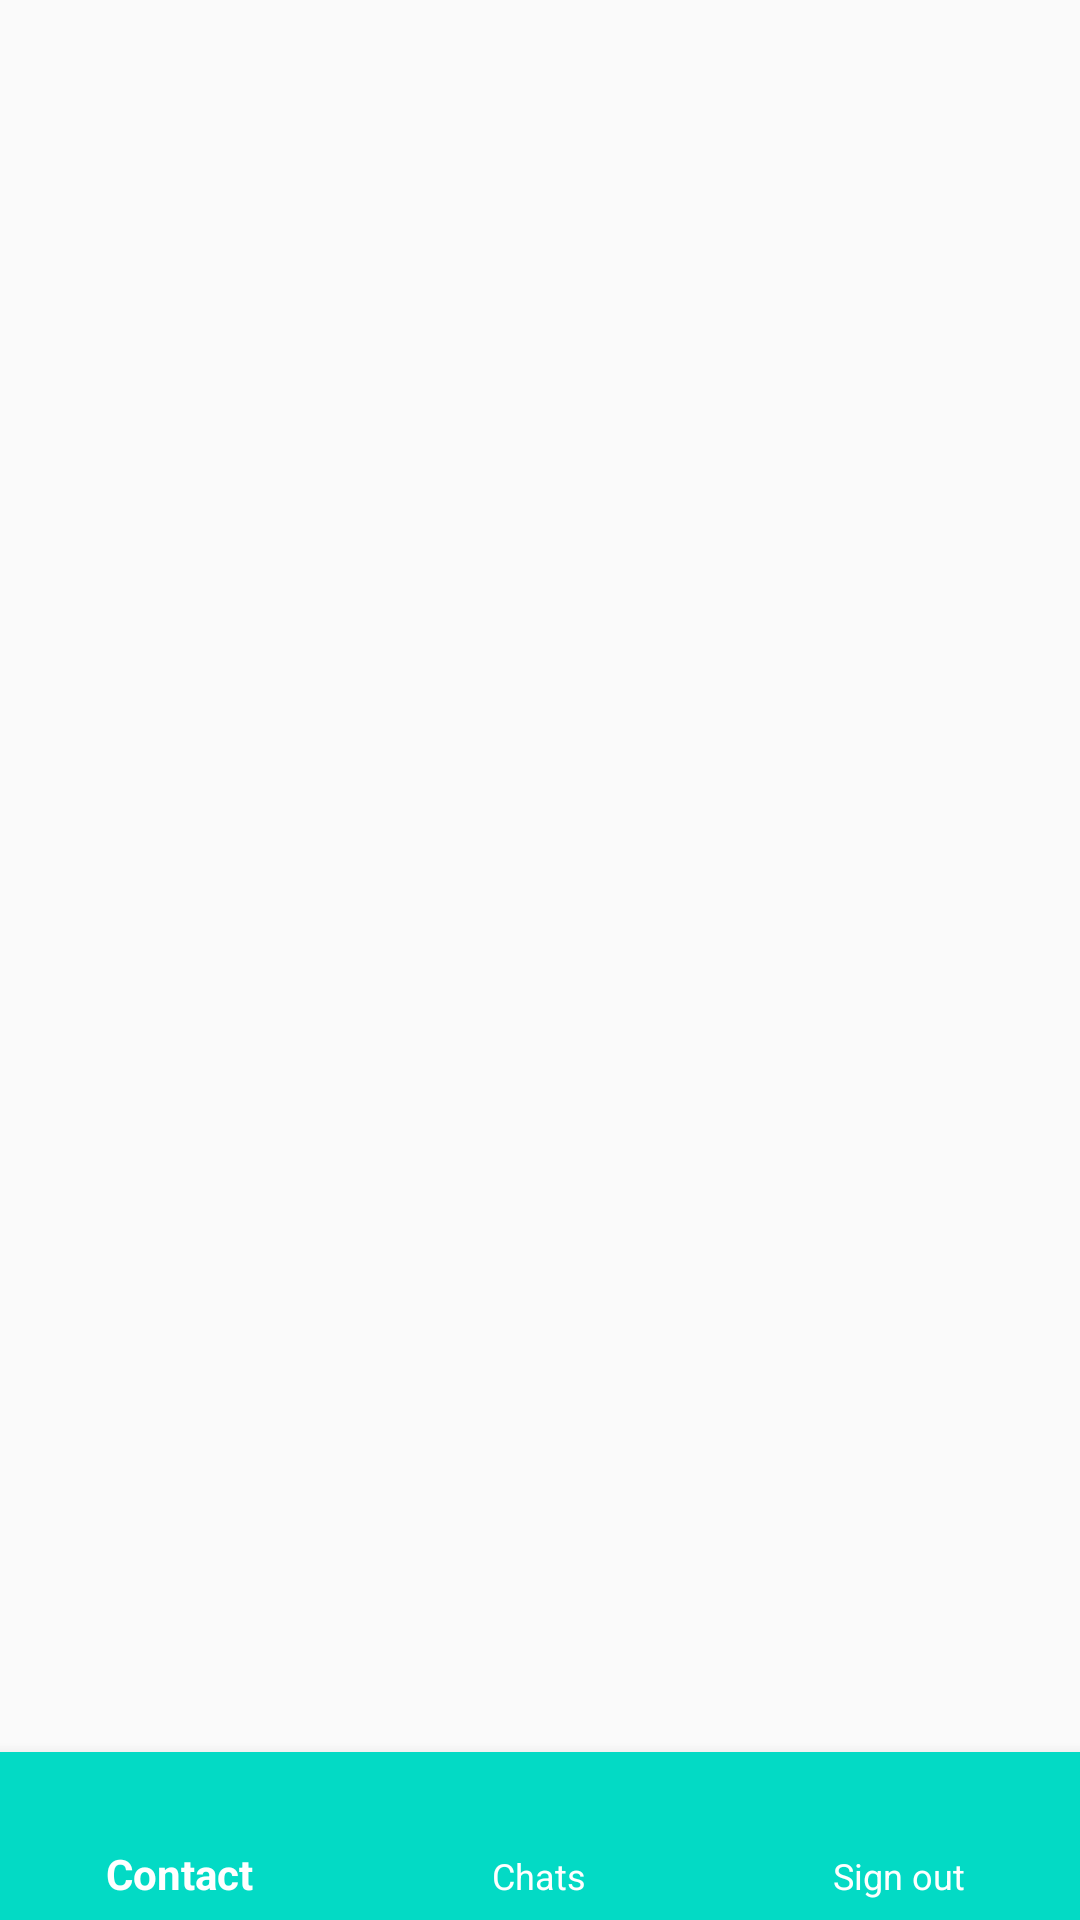

Reconstruct the res/layout file that produces this screen, plus the resources it refers to.
<!-- AndroidManifest.xml: application theme Theme.AppCompat.Light.NoActionBar -->
<!-- res/layout/activity_main.xml -->
<?xml version="1.0" encoding="utf-8"?>
<RelativeLayout xmlns:android="http://schemas.android.com/apk/res/android"
    xmlns:app="http://schemas.android.com/apk/res-auto"
    xmlns:tools="http://schemas.android.com/tools"
    android:layout_width="match_parent"
    android:layout_height="match_parent"
    tools:context=".MainActivity">

    <FrameLayout
        android:id="@+id/container"
        android:layout_alignParentTop="true"
        android:layout_above="@+id/user_list_bottom_bar"
        android:layout_width="match_parent"
        android:layout_height="match_parent" />

    <com.google.android.material.bottomnavigation.BottomNavigationView
        android:id="@+id/user_list_bottom_bar"
        android:layout_alignParentBottom="true"
        app:menu="@menu/bottom_nav_menu"
        android:background="@color/colorAccent"
        app:itemTextColor="@android:color/white"
        android:layout_width="match_parent"
        android:layout_height="wrap_content">

    </com.google.android.material.bottomnavigation.BottomNavigationView>

</RelativeLayout>
<!-- resources referenced by this layout -->
<resources>

  <!-- not gathered from this repository: default colours our renderer supplied (Android Studio template values) -->
  <color name="colorAccent">#FF03DAC5</color>
</resources>
